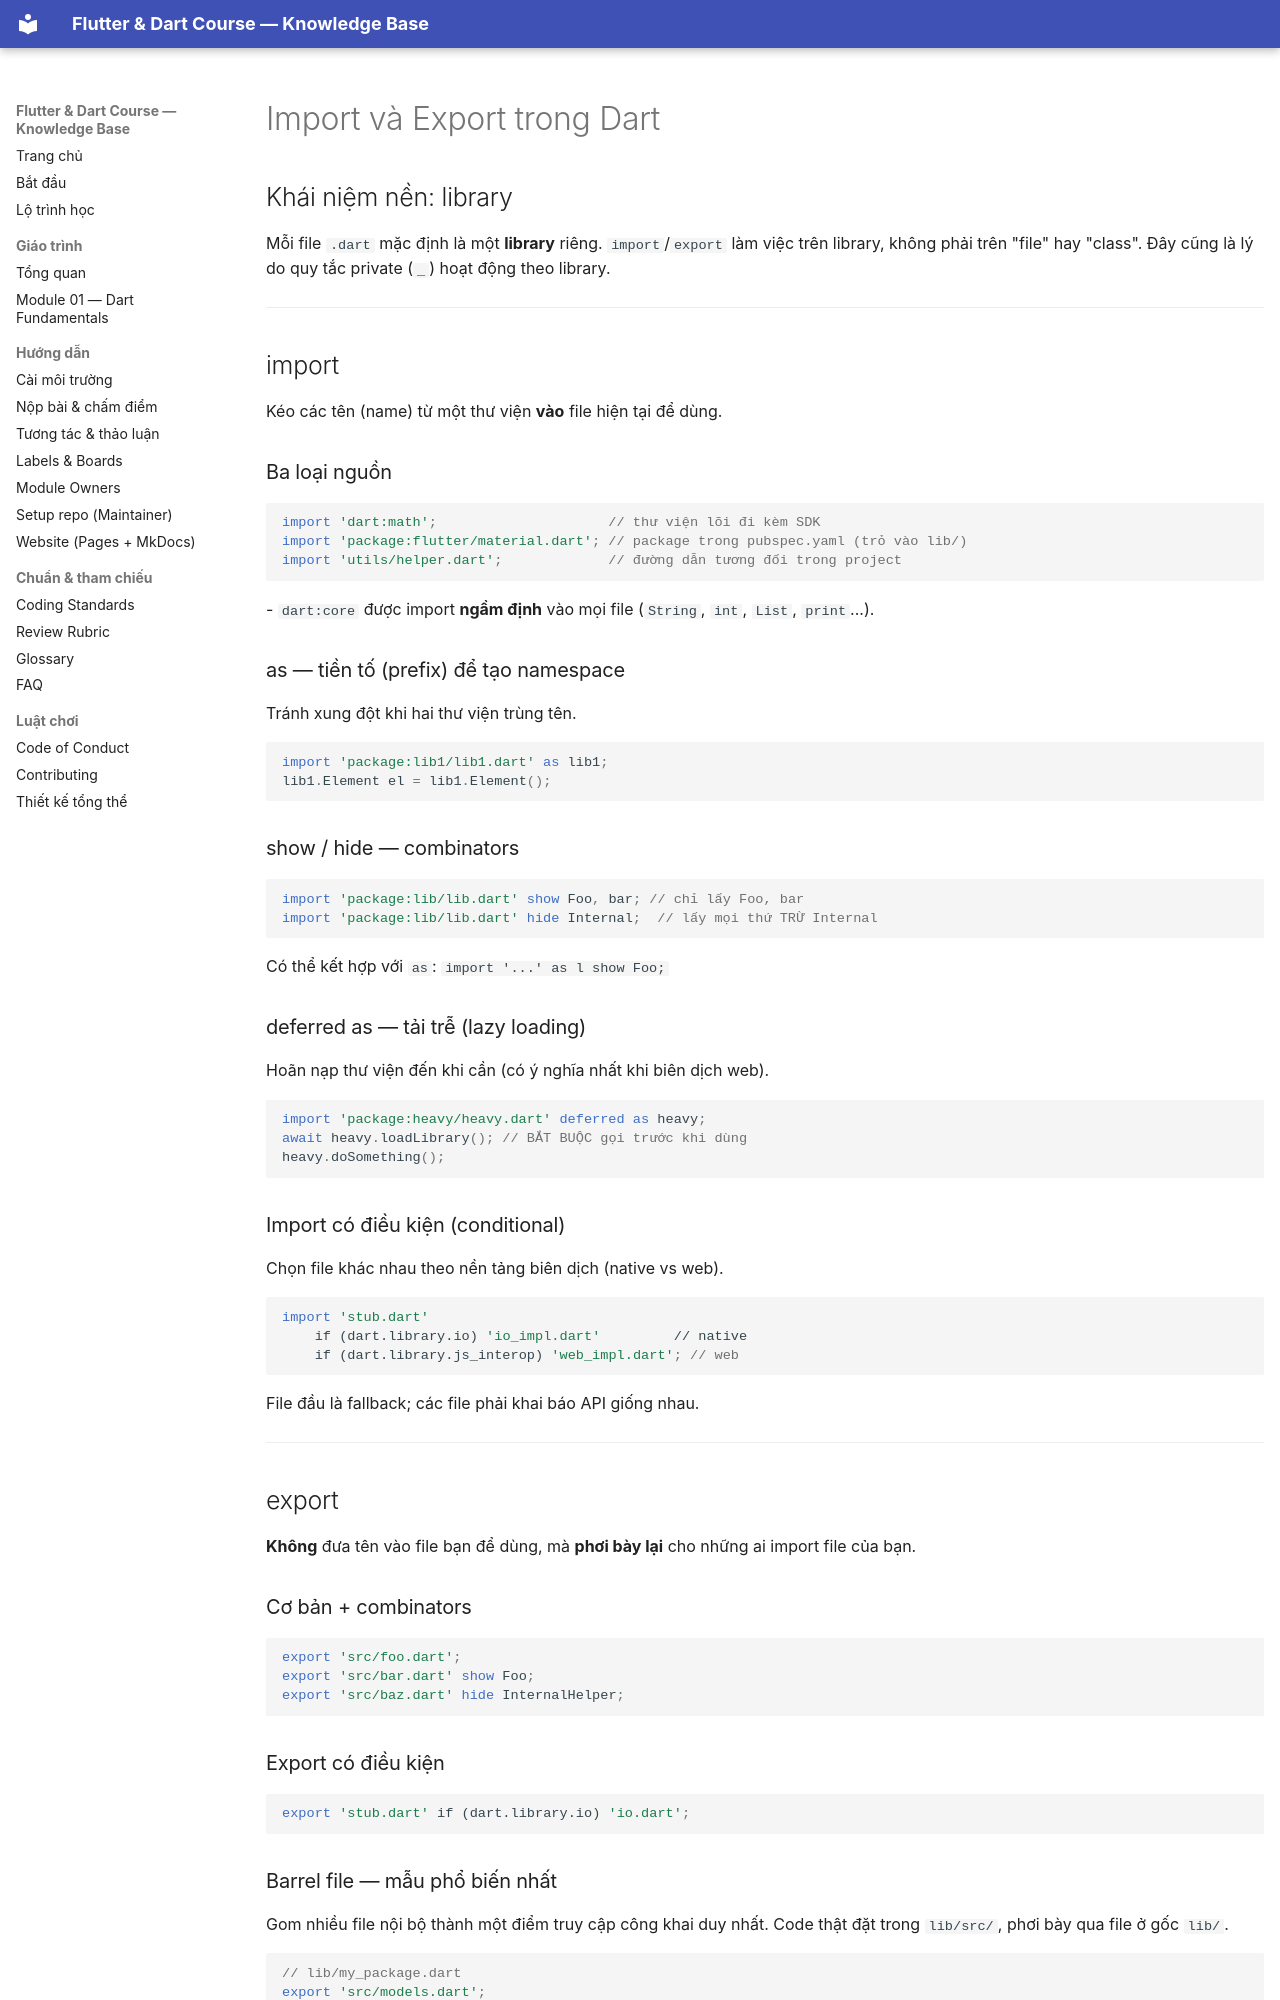

repository: phucnv8/Flutter-Learning · page: curriculum/dart/09_dart_import_export.html · generator: mkdocs

# Import và Export trong Dart

## Khái niệm nền: library
Mỗi file `.dart` mặc định là một **library** riêng. `import`/`export` làm việc trên library, không phải trên "file" hay "class". Đây cũng là lý do quy tắc private (`_`) hoạt động theo library.

---

## import
Kéo các tên (name) từ một thư viện **vào** file hiện tại để dùng.

### Ba loại nguồn
```dart
import 'dart:math';                     // thư viện lõi đi kèm SDK
import 'package:flutter/material.dart'; // package trong pubspec.yaml (trỏ vào lib/)
import 'utils/helper.dart';             // đường dẫn tương đối trong project
```
- `dart:core` được import **ngầm định** vào mọi file (`String`, `int`, `List`, `print`...).

### as — tiền tố (prefix) để tạo namespace
Tránh xung đột khi hai thư viện trùng tên.
```dart
import 'package:lib1/lib1.dart' as lib1;
lib1.Element el = lib1.Element();
```

### show / hide — combinators
```dart
import 'package:lib/lib.dart' show Foo, bar; // chỉ lấy Foo, bar
import 'package:lib/lib.dart' hide Internal;  // lấy mọi thứ TRỪ Internal
```
Có thể kết hợp với `as`: `import '...' as l show Foo;`

### deferred as — tải trễ (lazy loading)
Hoãn nạp thư viện đến khi cần (có ý nghĩa nhất khi biên dịch web).
```dart
import 'package:heavy/heavy.dart' deferred as heavy;
await heavy.loadLibrary(); // BẮT BUỘC gọi trước khi dùng
heavy.doSomething();
```

### Import có điều kiện (conditional)
Chọn file khác nhau theo nền tảng biên dịch (native vs web).
```dart
import 'stub.dart'
    if (dart.library.io) 'io_impl.dart'         // native
    if (dart.library.js_interop) 'web_impl.dart'; // web
```
File đầu là fallback; các file phải khai báo API giống nhau.

---

## export
**Không** đưa tên vào file bạn để dùng, mà **phơi bày lại** cho những ai import file của bạn.

### Cơ bản + combinators
```dart
export 'src/foo.dart';
export 'src/bar.dart' show Foo;
export 'src/baz.dart' hide InternalHelper;
```

### Export có điều kiện
```dart
export 'stub.dart' if (dart.library.io) 'io.dart';
```
